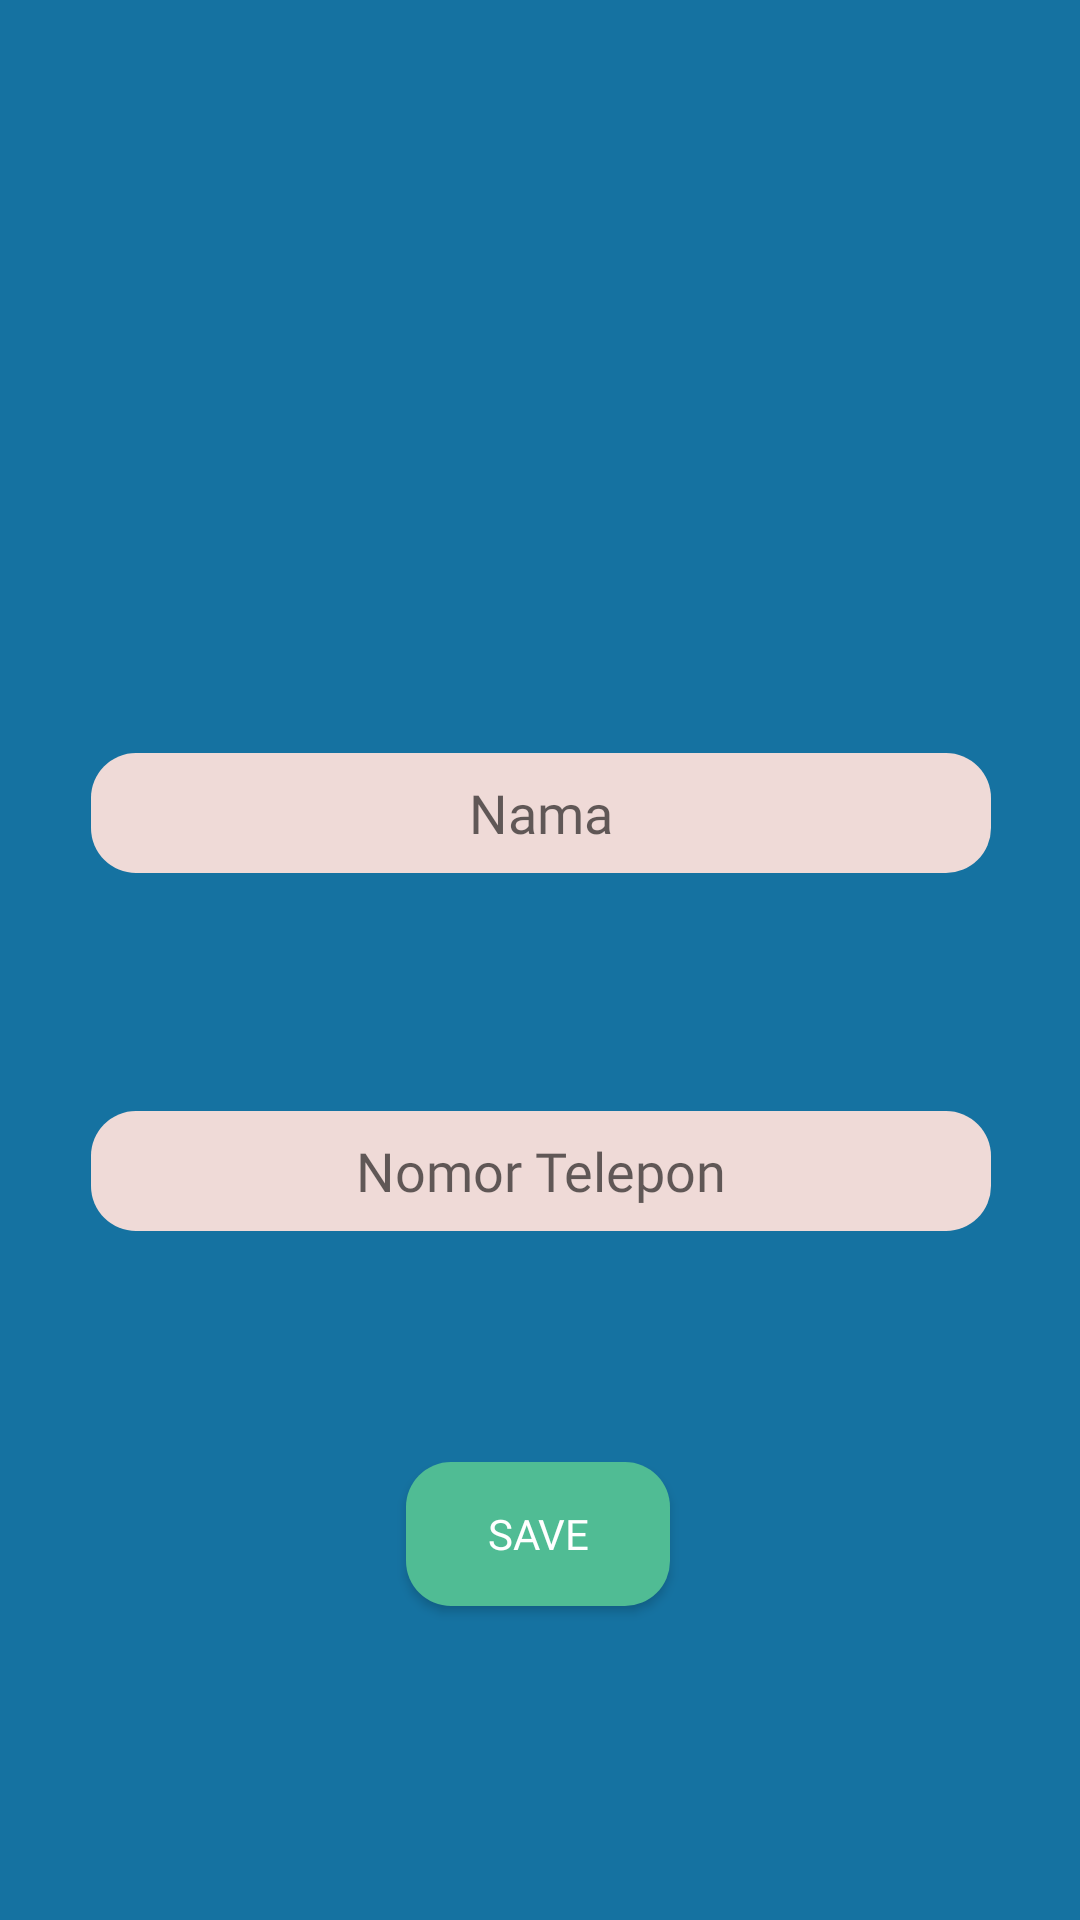

Android layout source for this screen:
<!-- AndroidManifest.xml: application theme Theme.TestAwal -->
<!-- res/layout/activity_edit_user.xml -->
<?xml version="1.0" encoding="utf-8"?>
<androidx.constraintlayout.widget.ConstraintLayout xmlns:android="http://schemas.android.com/apk/res/android"
    xmlns:app="http://schemas.android.com/apk/res-auto"
    xmlns:tools="http://schemas.android.com/tools"
    android:layout_width="match_parent"
    android:layout_height="match_parent"
    tools:context=".EditUser"
    android:background="@color/blue"
    android:id="@+id/parentLayout">

    <androidx.constraintlayout.widget.ConstraintLayout
        android:id="@+id/constraintProfile"
        android:layout_width="409dp"
        android:layout_height="219dp"
        android:layout_marginTop="20dp"
        app:layout_constraintBottom_toBottomOf="parent"
        app:layout_constraintEnd_toEndOf="parent"
        app:layout_constraintStart_toStartOf="parent"
        app:layout_constraintTop_toTopOf="parent">

        <EditText
            android:id="@+id/txtUserNama"
            android:layout_width="300dp"
            android:layout_height="40dp"
            android:background="@drawable/edittextrgsshape"
            android:hint="Nama"
            android:textAlignment="center"
            android:fontFamily="@font/ralewayregular"
            app:layout_constraintBottom_toBottomOf="parent"
            app:layout_constraintEnd_toEndOf="parent"
            app:layout_constraintHorizontal_bias="0.498"
            app:layout_constraintStart_toStartOf="parent"
            app:layout_constraintTop_toTopOf="parent"
            app:layout_constraintVertical_bias="0.17" />

        <EditText
            android:id="@+id/txtUserPhone"
            android:layout_width="300dp"
            android:layout_height="40dp"
            android:background="@drawable/edittextrgsshape"
            android:hint="Nomor Telepon"
            android:textAlignment="center"
            android:fontFamily="@font/ralewayregular"
            app:layout_constraintBottom_toBottomOf="parent"
            app:layout_constraintEnd_toEndOf="parent"
            app:layout_constraintHorizontal_bias="0.498"
            app:layout_constraintStart_toStartOf="parent"
            app:layout_constraintTop_toBottomOf="@+id/txtUserNama"
            app:layout_constraintVertical_bias="0.73" />
    </androidx.constraintlayout.widget.ConstraintLayout>

    <android.widget.Button
        android:id="@+id/buttonAdd"
        android:layout_width="wrap_content"
        android:layout_height="wrap_content"
        android:background="@drawable/buttonsave"
        android:text="Save"
        android:textColor="@color/white"
        android:fontFamily="@font/ralewayregular"
        app:layout_constraintBottom_toBottomOf="parent"
        app:layout_constraintEnd_toEndOf="parent"
        app:layout_constraintHorizontal_bias="0.498"
        app:layout_constraintStart_toStartOf="parent"
        app:layout_constraintTop_toBottomOf="@+id/constraintProfile"
        app:layout_constraintVertical_bias="0.312" />

</androidx.constraintlayout.widget.ConstraintLayout>
<!-- resources referenced by this layout -->
<resources>
  <color name="blue">#1572A1</color>
  <color name="white">#FFFFFFFF</color>
  <!-- drawable buttonsave (drawable) -->
  <?xml version="1.0" encoding="utf-8"?>
  <shape xmlns:android="http://schemas.android.com/apk/res/android"
      android:shape="rectangle">
  
      <solid android:color="#50BC94" />
      <corners
          android:bottomRightRadius="15dp"
          android:bottomLeftRadius="15dp"
          android:topLeftRadius="15dp"
          android:topRightRadius="15dp" />
  </shape>
  <!-- drawable edittextrgsshape (drawable) -->
  <?xml version="1.0" encoding="utf-8"?>
  <shape xmlns:android="http://schemas.android.com/apk/res/android"
      android:shape="rectangle">
  
      <solid android:color="#EFDAD7" />
      <corners
          android:bottomRightRadius="15dp"
          android:bottomLeftRadius="15dp"
          android:topLeftRadius="15dp"
          android:topRightRadius="15dp" />
  </shape>
  <style name="Theme.TestAwal" parent="Theme.MaterialComponents.DayNight.DarkActionBar">
          
          <item name="colorPrimary">@color/blue</item>
          <item name="colorPrimaryVariant">@color/black</item>
          <item name="colorOnPrimary">@color/blue</item>
          
          
          
          
          
          <item name="android:statusBarColor" tools:targetApi="l">?attr/colorPrimaryVariant</item>
          
      </style>
  <color name="black">#FF000000</color>
</resources>
